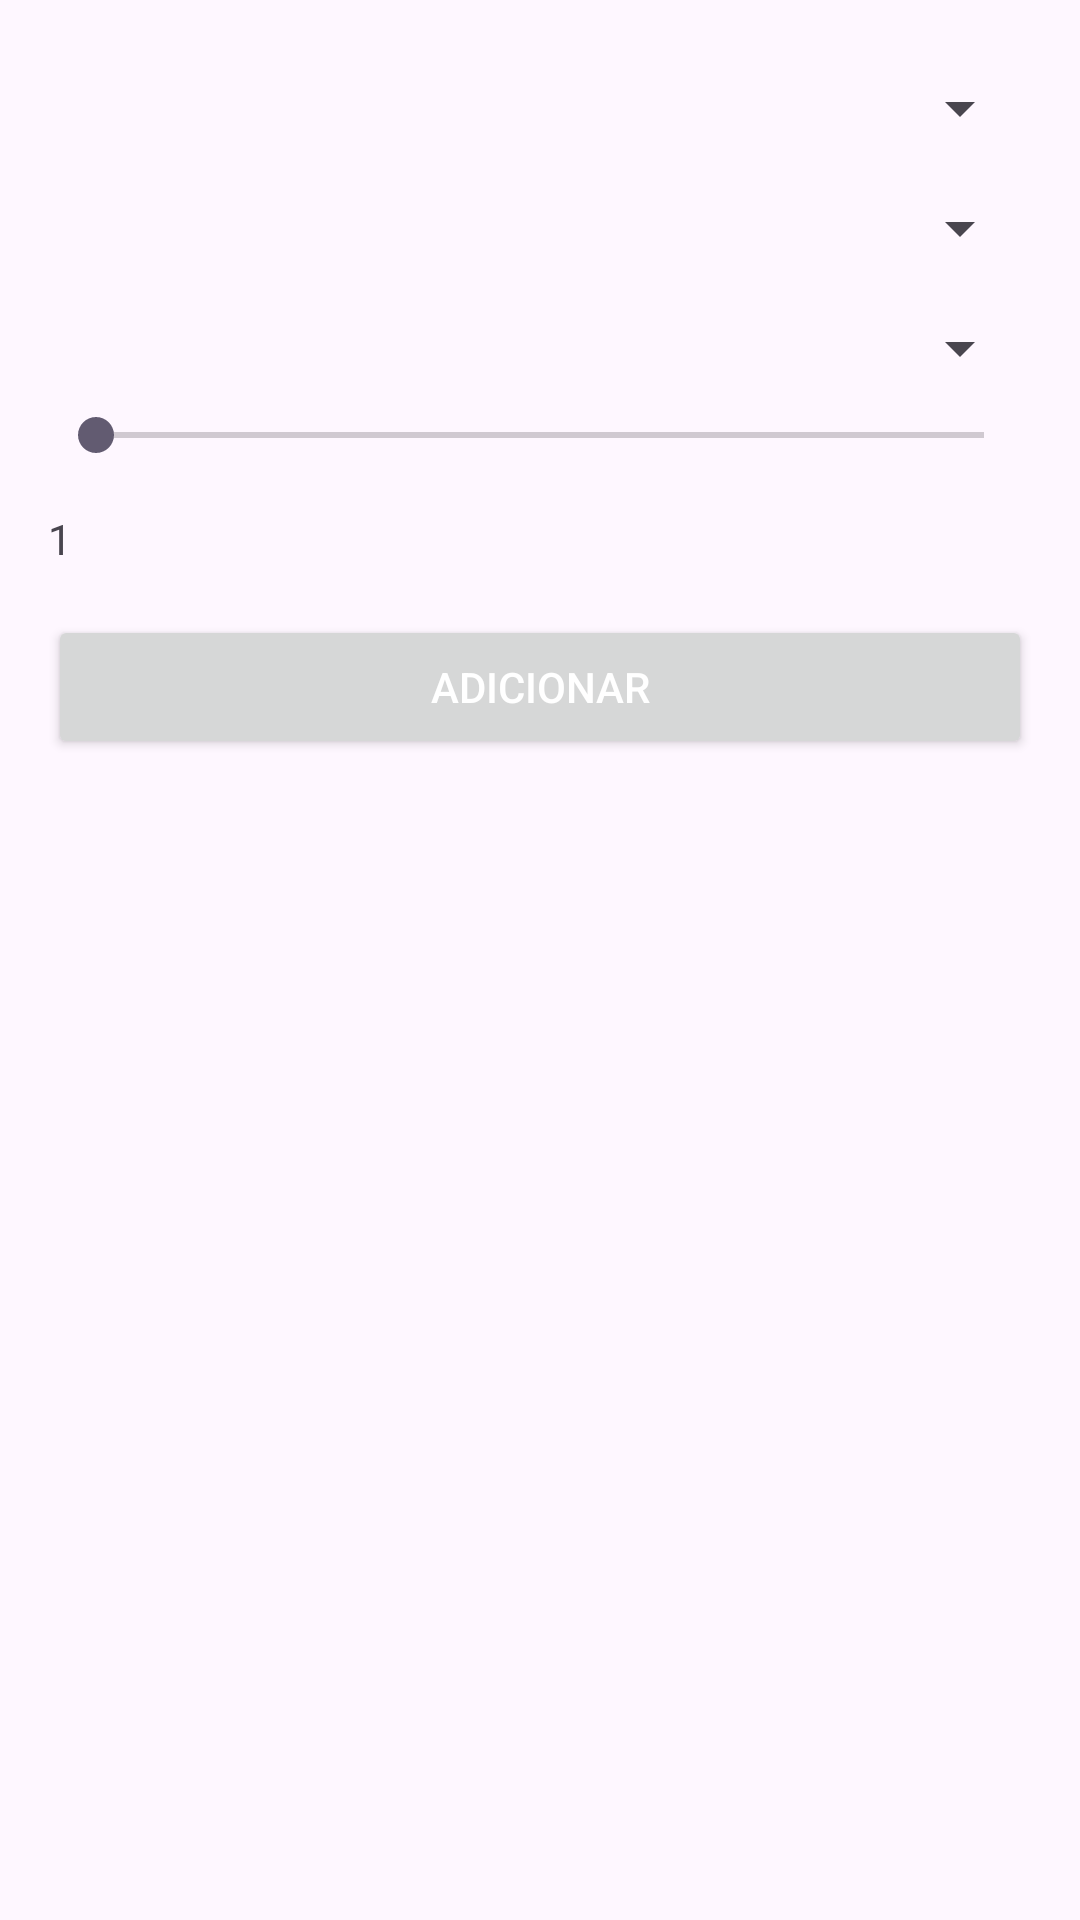

Write the Android layout XML for this screen, with the resource values it uses.
<!-- AndroidManifest.xml: application theme Theme.CRUD_BANCO -->
<!-- res/layout/insertion_controle_ventilador_dialog.xml -->
<?xml version="1.0" encoding="utf-8"?>
<LinearLayout xmlns:android="http://schemas.android.com/apk/res/android"
    android:layout_width="match_parent"
    android:layout_height="wrap_content"
    android:orientation="vertical"
    android:padding="16dp">


    <Spinner
        android:paddingTop="5dp"
        android:id="@+id/spinnerVentNome"
        android:layout_width="match_parent"
        android:layout_height="40dp" />

    <Spinner
        android:paddingTop="5dp"
        android:id="@+id/spinnerVentAção"
        android:layout_width="match_parent"
        android:layout_height="40dp" />

    <Spinner
        android:paddingTop="5dp"
        android:id="@+id/spinnerSensorNome"
        android:layout_width="match_parent"
        android:layout_height="40dp" />

    <SeekBar
        android:id="@+id/seekBar"
        android:layout_width="match_parent"
        android:layout_height="wrap_content"
        android:max="99" /> 

    <TextView
        android:id="@+id/seekBarValue"
        android:layout_width="wrap_content"
        android:layout_height="wrap_content"
        android:text="1"
        android:layout_marginTop="16dp"/>


    <Button
        android:id="@+id/btnAdd"
        android:layout_width="match_parent"
        android:layout_height="wrap_content"
        android:text="Adicionar"
        android:textColor="@android:color/white"
        android:layout_marginTop="16dp"/>

</LinearLayout>
<!-- resources referenced by this layout -->
<resources>
  <style name="Theme.CRUD_BANCO" parent="Base.Theme.CRUD_BANCO" />
  <style name="Base.Theme.CRUD_BANCO" parent="Theme.Material3.DayNight.NoActionBar">
          
          <item name="colorPrimary">@color/yellow</item>
          <item name="colorPrimaryVariant">@color/yellow</item>
          <item name="colorOnPrimary">@color/white</item>
  
          <item name="android:statusBarColor">?attr/colorPrimary</item>
      </style>
  <color name="yellow">#FCCC0C</color>
  <color name="white">#FFFFFF</color>
</resources>
